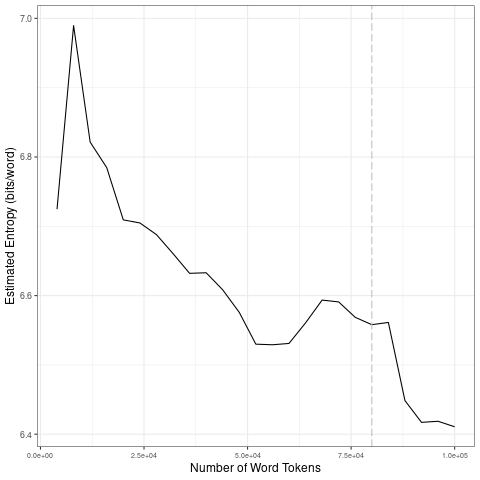

The file beside this chart, header and first rows:
file, entropy.Corpus.Size, entropy.Entropy, sd.Corpus.Size, sd.SD
data/2021_by_fr/2021-03-10_tokens_1-gram…, 4000, 6.725, 20000, 0.1122
data/2021_by_fr/2021-03-10_tokens_1-gram…, 8000, 6.99, 40000, 0.03252
data/2021_by_fr/2021-03-10_tokens_1-gram…, 12000, 6.821, 60000, 0.0359
data/2021_by_fr/2021-03-10_tokens_1-gram…, 16000, 6.785, 80000, 0.0168
data/2021_by_fr/2021-03-10_tokens_1-gram…, 20000, 6.709, 1e+05, 0.0632
data/2021_by_fr/2021-03-10_tokens_1-gram…, 24000, 6.705, 20000, 0.1122
data/2021_by_fr/2021-03-10_tokens_1-gram…, 28000, 6.688, 40000, 0.03252
data/2021_by_fr/2021-03-10_tokens_1-gram…, 32000, 6.661, 60000, 0.0359
data/2021_by_fr/2021-03-10_tokens_1-gram…, 36000, 6.632, 80000, 0.0168
data/2021_by_fr/2021-03-10_tokens_1-gram…, 40000, 6.633, 1e+05, 0.0632
data/2021_by_fr/2021-03-10_tokens_1-gram…, 44000, 6.608, 20000, 0.1122
data/2021_by_fr/2021-03-10_tokens_1-gram…, 48000, 6.576, 40000, 0.03252
data/2021_by_fr/2021-03-10_tokens_1-gram…, 52000, 6.53, 60000, 0.0359
data/2021_by_fr/2021-03-10_tokens_1-gram…, 56000, 6.529, 80000, 0.0168
data/2021_by_fr/2021-03-10_tokens_1-gram…, 60000, 6.531, 1e+05, 0.0632
data/2021_by_fr/2021-03-10_tokens_1-gram…, 64000, 6.561, 20000, 0.1122
data/2021_by_fr/2021-03-10_tokens_1-gram…, 68000, 6.594, 40000, 0.03252
data/2021_by_fr/2021-03-10_tokens_1-gram…, 72000, 6.591, 60000, 0.0359
data/2021_by_fr/2021-03-10_tokens_1-gram…, 76000, 6.569, 80000, 0.0168
data/2021_by_fr/2021-03-10_tokens_1-gram…, 80000, 6.558, 1e+05, 0.0632
data/2021_by_fr/2021-03-10_tokens_1-gram…, 84000, 6.561, 20000, 0.1122
data/2021_by_fr/2021-03-10_tokens_1-gram…, 88000, 6.449, 40000, 0.03252
data/2021_by_fr/2021-03-10_tokens_1-gram…, 92000, 6.417, 60000, 0.0359
data/2021_by_fr/2021-03-10_tokens_1-gram…, 96000, 6.419, 80000, 0.0168
data/2021_by_fr/2021-03-10_tokens_1-gram…, 1e+05, 6.411, 1e+05, 0.0632
